Dataset: overlays (GitHub, Paras-so/Rice-leaf-disease-predictor). Classes: bacterial leaf blight, brown spot, healthy, leaf blast, leaf scald, narrow brown spot.

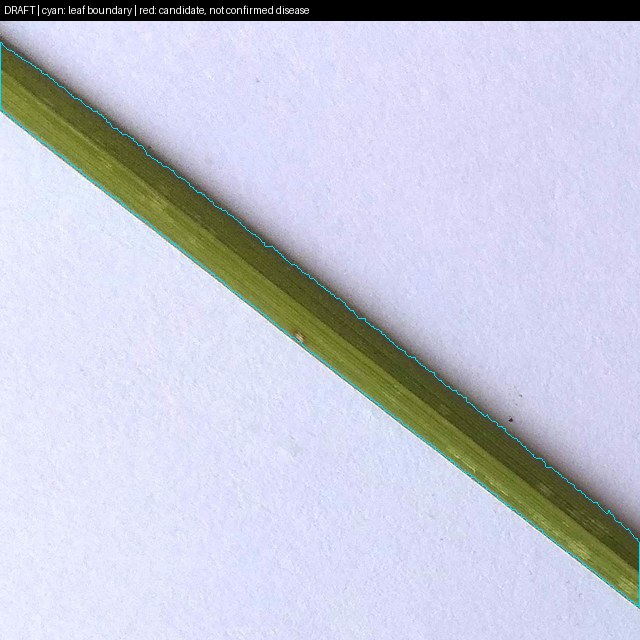
Label: leaf blast

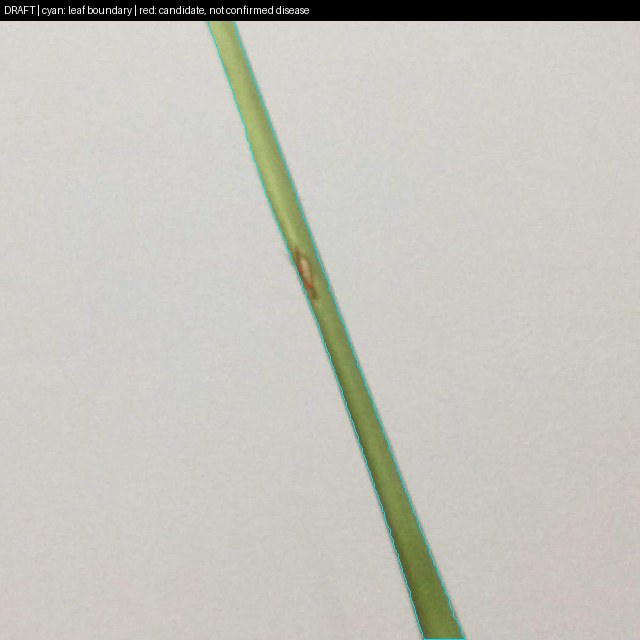
Label: leaf blast

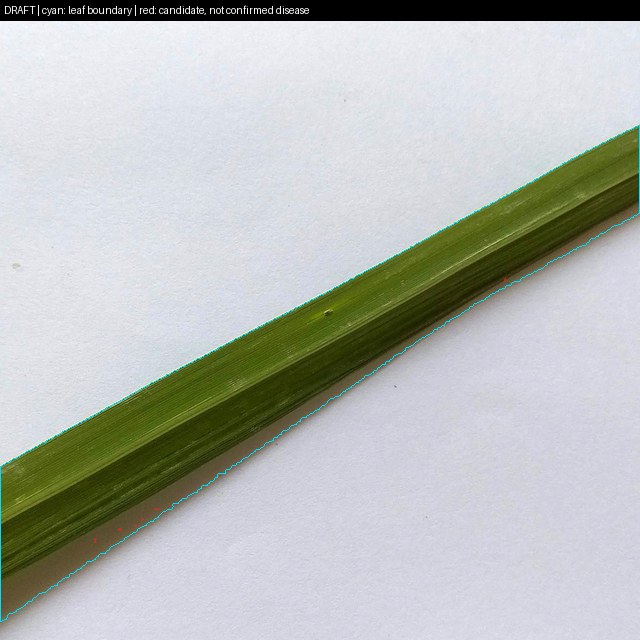
Label: healthy

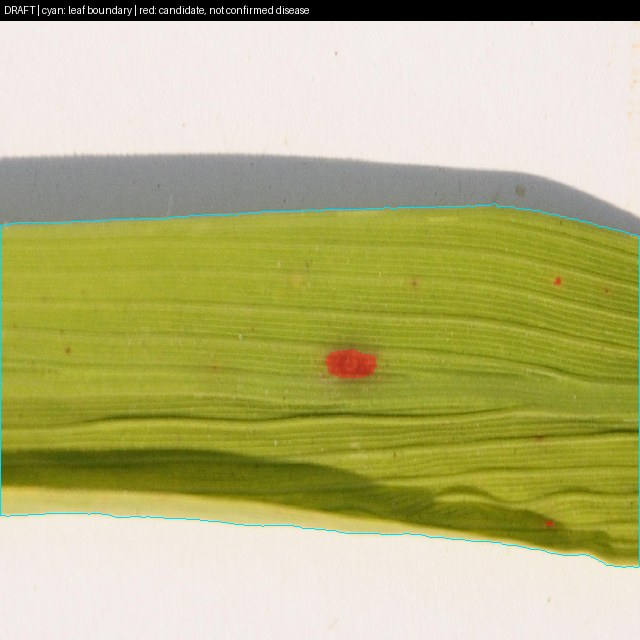
Label: brown spot

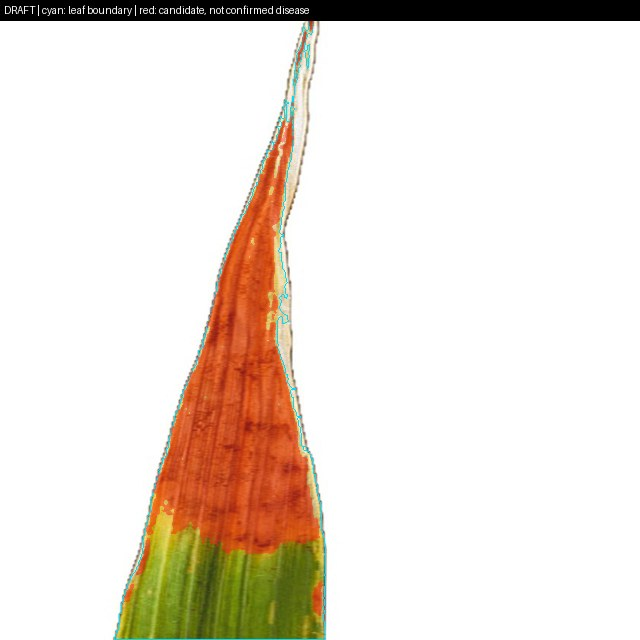
Label: leaf scald

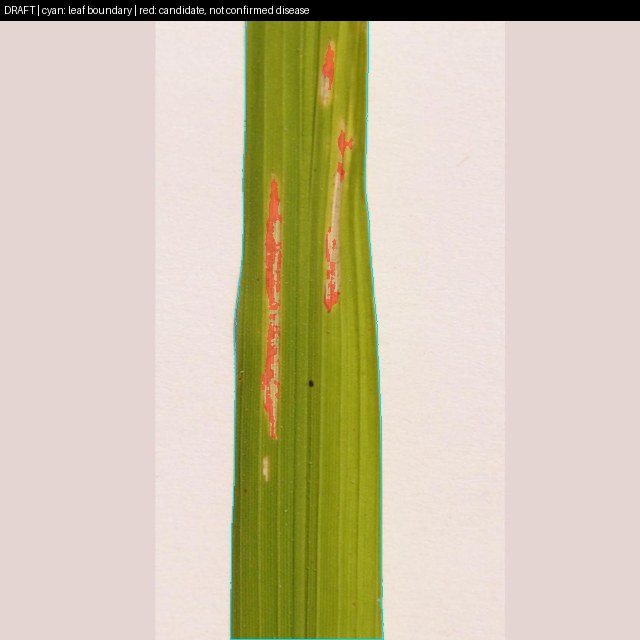
Label: bacterial leaf blight
